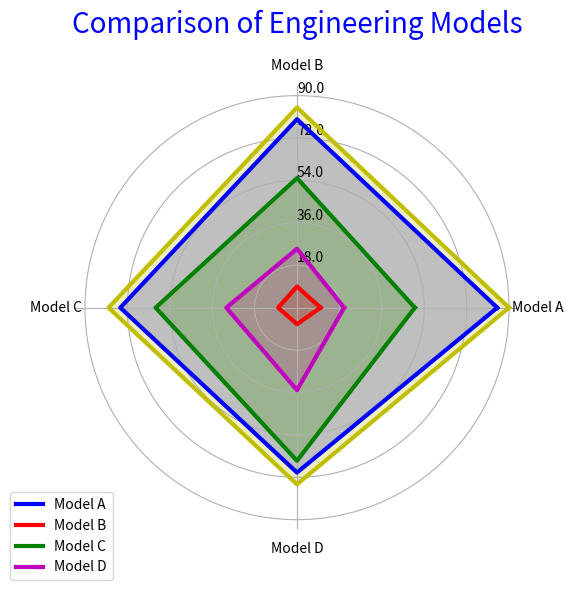

This chart was generated by the following Python code: (Note: this script raises an exception after producing the figure.)
import matplotlib.pyplot as plt
import numpy as np

data = "Parameter,Model A,Model B,Model C,Model D\nEfficiency (%),85,80,75,70\nDurability (Years),\
10,9,8,7\nEnergy Consumption (watts),50,55,60,65\nMaintenance Cost ($),20,25,30,35\nPerformance Index,\
90,85,80,75"
lines = data.split("\n")
data_labels = lines[0].split(",")[1:]
line_labels = [line.split(",")[0] for line in lines[1:]]
data = np.array([list(map(int, line.split(",")[1:])) for line in lines[1:]])
data = np.concatenate((data, data[:, 0:1]), axis=1)
num_vars = len(data_labels)

fig, ax = plt.subplots(figsize=(6, 6), subplot_kw=dict(polar=True))
colors = ['b', 'r', 'g', 'm', 'y']
angles = np.linspace(0, 2 * np.pi, num_vars + 1, endpoint=True).tolist()

for i in range(len(data)):
    ax.plot(angles, data[i], color=colors[i], linewidth=3, label=line_labels[i])
    ax.fill(angles, data[i], color=colors[i], alpha=0.25)

ax.set_thetagrids(np.degrees(angles[:-1]), data_labels)
plt.title('Comparison of Engineering Models', size=20, color='blue', y=1.1)

ax.spines['polar'].set_visible(False)
max_value = np.amax(data)
step_size = max_value / len(data)
ax.set_rgrids([step_size * i for i in range(1, len(data) + 1)], labels=[f'{step_size * i}' for i in range(1, len(data) + 1)], angle=90)

handles, labels = ax.get_legend_handles_labels()
ax.legend(handles, data_labels, loc="upper right", bbox_to_anchor=(0.1, 0.1))

plt.tight_layout()
plt.savefig('/cpfs01/user/yehancheng/workspace/datasets/SimChartV2/demo/radar_polygon/png/175_2023122292141.png')
plt.clf()
